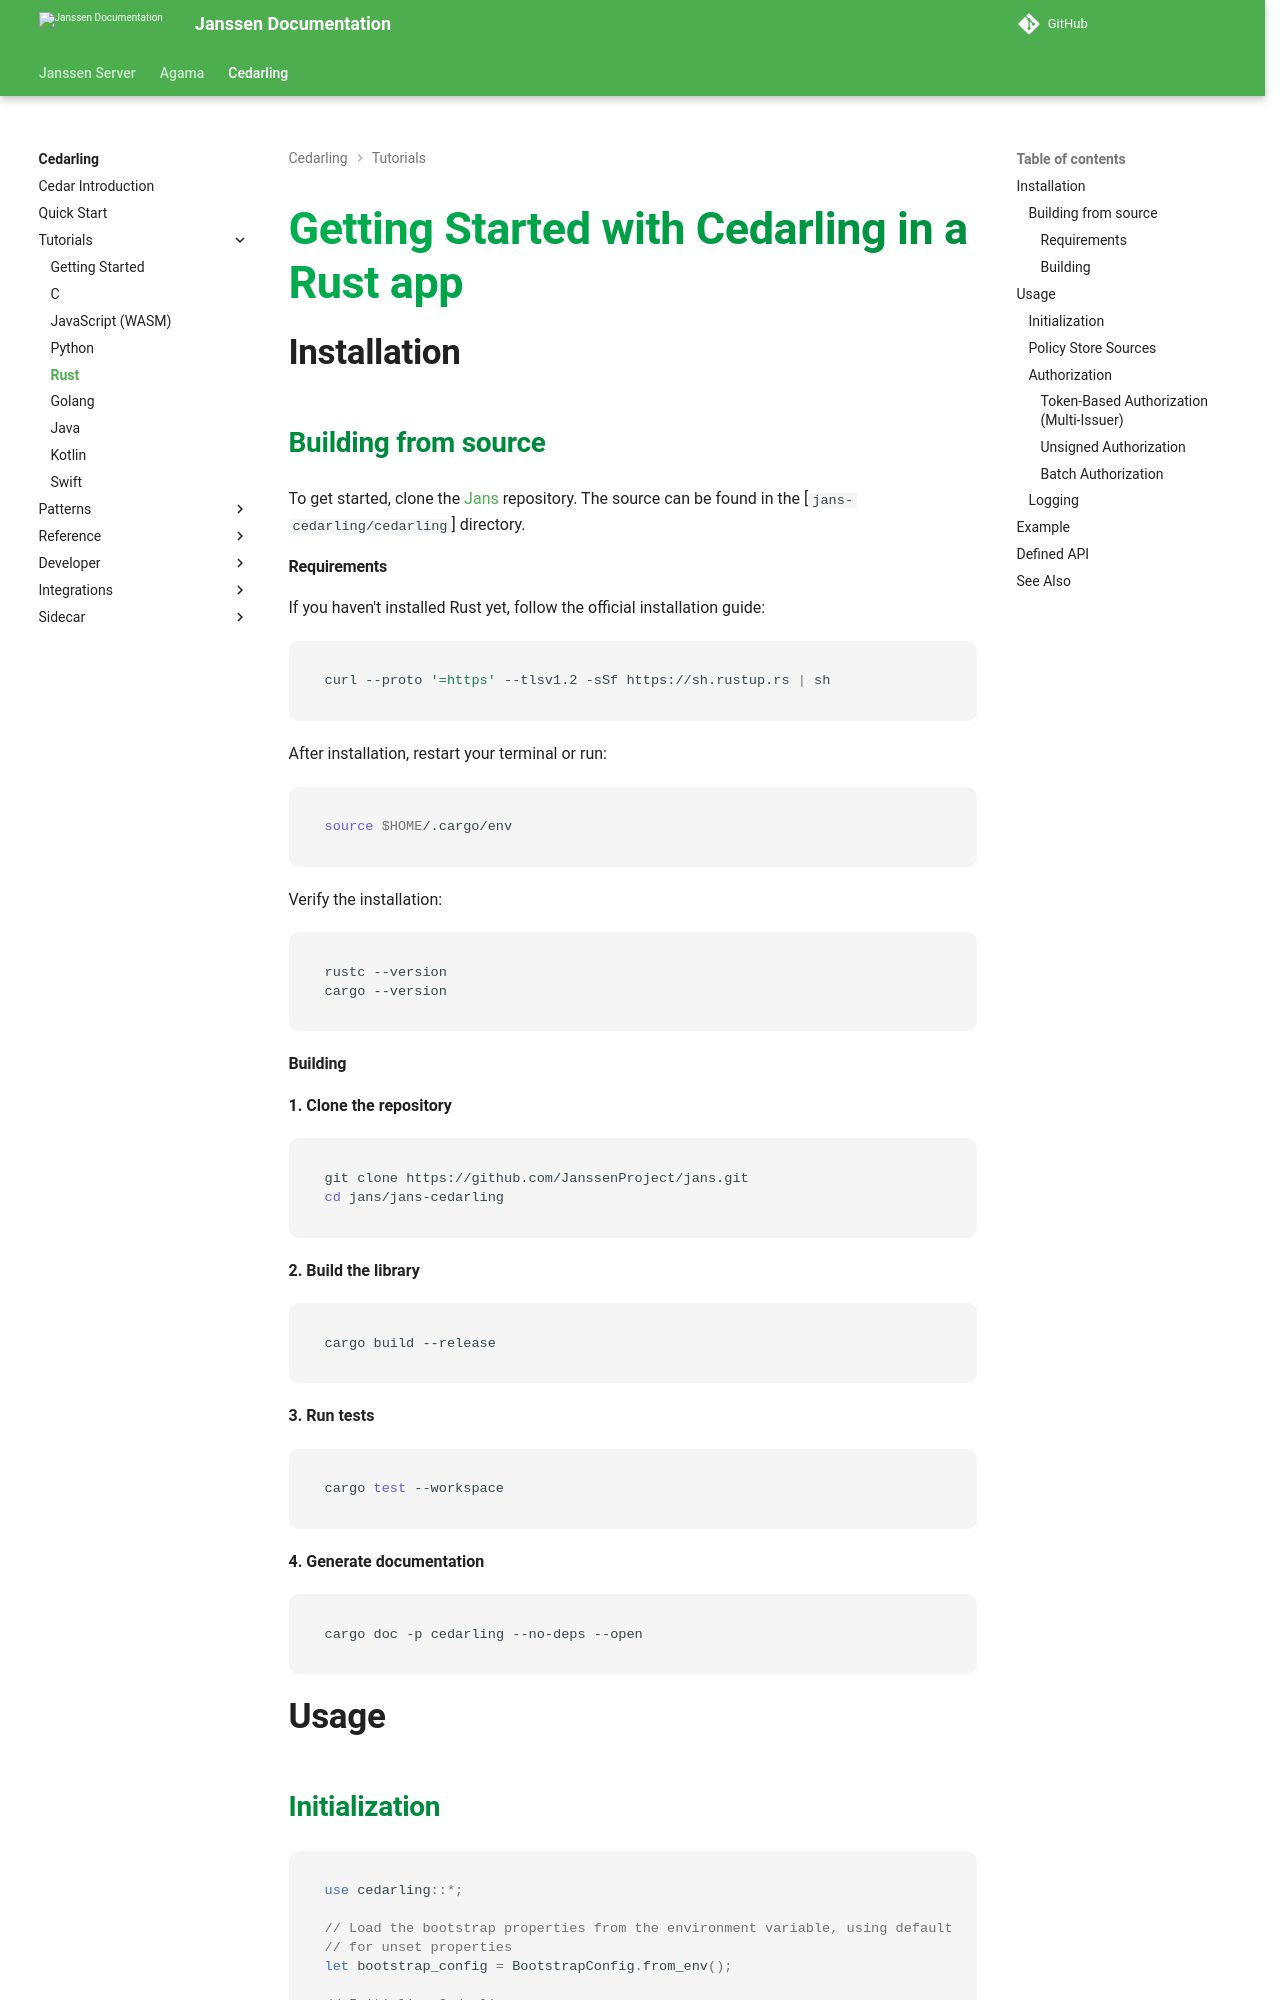

repository: JanssenProject/jans · page: v2.6.1/cedarling/tutorials/rust/index.html · generator: mkdocs

---
tags:
  - cedarling
  - rust
  - getting-started
---

# Getting Started with Cedarling in a Rust app


## Installation

### Building from source

To get started, clone the [Jans](https://github.com/JanssenProject/jans) repository. The source can be found in the [`jans-cedarling/cedarling`] directory.

#### Requirements


If you haven't installed Rust yet, follow the official installation guide:

```bash
curl --proto '=https' --tlsv1.2 -sSf https://sh.rustup.rs | sh
```

After installation, restart your terminal or run:

```bash
source $HOME/.cargo/env
```

Verify the installation:

```bash
rustc --version
cargo --version
```

#### Building

**1. Clone the repository**

```bash
git clone https://github.com/JanssenProject/jans.git
cd jans/jans-cedarling
```

**2. Build the library**

```bash
cargo build --release
```

**3. Run tests**

```bash
cargo test --workspace
```

**4. Generate documentation**

```bash
cargo doc -p cedarling --no-deps --open
```

## Usage

### Initialization

```rs
use cedarling::*;

// Load the bootstrap properties from environment variables, using default values
// for unset properties, and initialize Cedarling
let cedarling = Cedarling::new_with_env(None).await?;
```

See the [bootstrap properties docs](../reference/cedarling-properties.md) for other config loading options.
